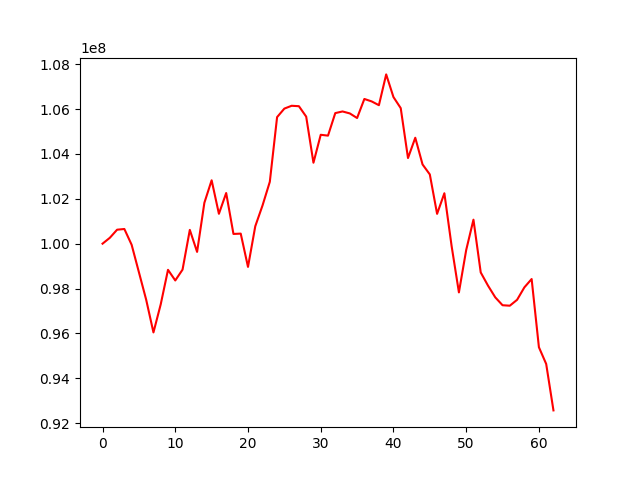

Values plotted in this chart, from the file beside it:
, 0
0, 100000000
1, 100261066
2, 100622873
3, 100653945
4, 99950414
5, 98726632
6, 97499731
7, 96042365
8, 97296231
9, 98833515
10, 98359192
11, 98842110
12, 100614447
13, 99633168
14, 101821675
15, 102825857
16, 101331873
17, 102258022
18, 100433804
19, 100447835
20, 98963713
21, 100776651
22, 101705616
23, 102759357
24, 105642583
25, 106022629
26, 106148448
27, 106129438
28, 105665361
29, 103608800
30, 104854873
31, 104817132
32, 105821758
33, 105895046
34, 105807278
35, 105602020
36, 106451873
37, 106343571
38, 106173804
39, 107547435
40, 106536689
41, 106043233
42, 103818031
43, 104722876
44, 103532812
45, 103086911
46, 101329315
47, 102248018
48, 99885861
49, 97827568
50, 99713172
51, 101069901
52, 98716660
53, 98129263
54, 97605532
55, 97254860
56, 97233860
57, 97496653
58, 98050882
59, 98423586
... 3 more rows
